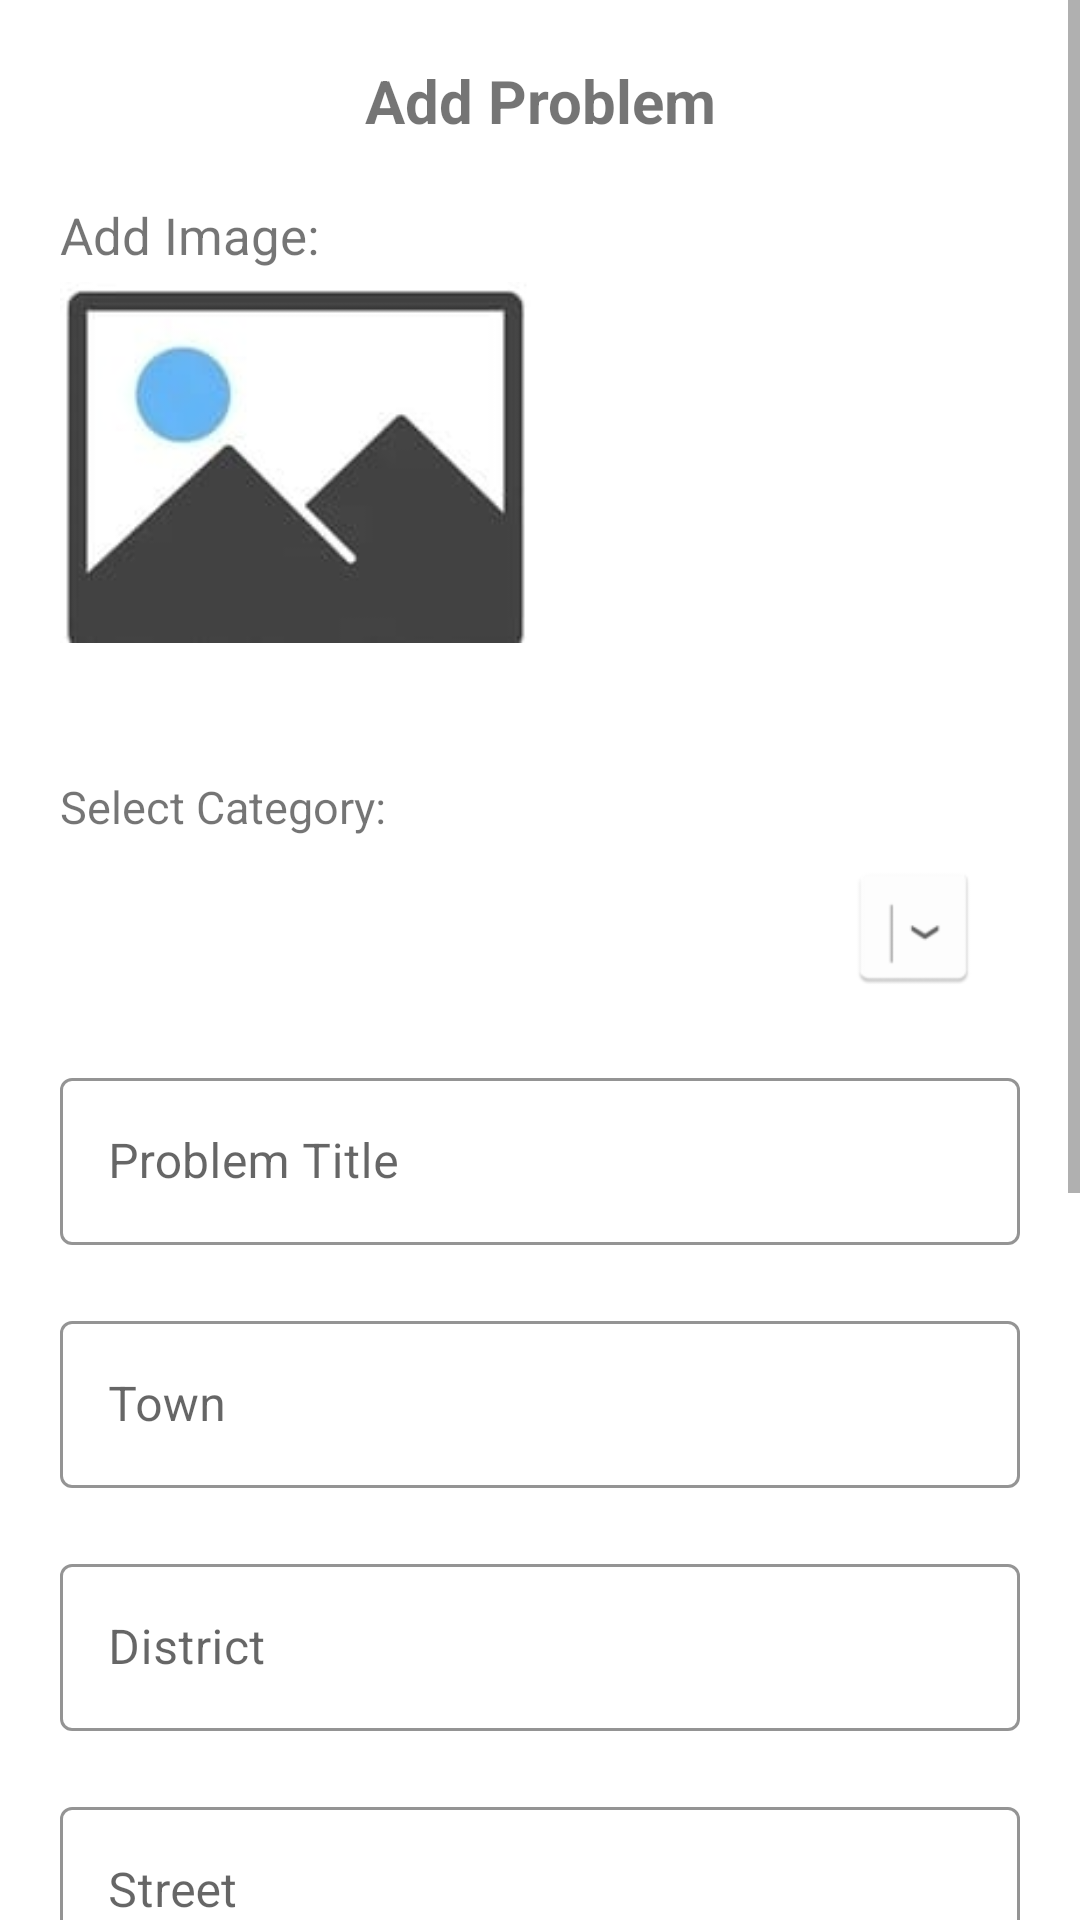

Produce the Android XML layout that renders to this screen, including the resource entries it uses.
<!-- AndroidManifest.xml: application theme Theme.UserRegistration -->
<!-- res/layout/activity_add_problem.xml -->
<?xml version="1.0" encoding="utf-8"?>
<androidx.constraintlayout.widget.ConstraintLayout
    xmlns:android="http://schemas.android.com/apk/res/android"
    xmlns:app="http://schemas.android.com/apk/res-auto"
    xmlns:tools="http://schemas.android.com/tools"
    android:layout_width="match_parent"
    android:layout_height="match_parent"
    tools:context=".TestActivity">

    <ScrollView
        android:layout_width="match_parent"
        android:layout_height="match_parent"
        app:layout_constraintBottom_toBottomOf="parent"
        app:layout_constraintEnd_toEndOf="parent"
        app:layout_constraintHorizontal_bias="0.0"
        app:layout_constraintStart_toStartOf="parent"
        app:layout_constraintTop_toTopOf="parent"
        app:layout_constraintVertical_bias="1.0"
        tools:ignore="MissingConstraints">

        <LinearLayout
            android:layout_width="match_parent"
            android:layout_height="match_parent"
            android:orientation="vertical">

            <TextView
                android:layout_width="match_parent"
                android:layout_height="match_parent"
                android:layout_marginLeft="20dp"
                android:layout_marginTop="20dp"
                android:gravity="center_horizontal"
                android:layout_marginRight="20dp"
                android:text="Add Problem"
                android:textStyle="bold"
                android:textSize="20dp"/>

            <TextView
                android:layout_width="match_parent"
                android:layout_height="match_parent"
                android:layout_marginLeft="20dp"
                android:layout_marginTop="20dp"
                android:layout_marginRight="20dp"
                android:text="Add Image:"
                android:textSize="17dp"/>


            <ImageView
                android:id="@+id/imageView"
                android:layout_width="157dp"
                android:layout_height="129dp"
                android:layout_marginLeft="20dp"
                android:layout_marginTop="0dp"
                android:layout_marginRight="20dp"
                android:layout_marginBottom="20dp"
                android:src="@drawable/selectimage" />

            <TextView
                android:layout_width="match_parent"
                android:layout_height="match_parent"
                android:layout_marginLeft="20dp"
                android:layout_marginTop="20dp"
                android:layout_marginRight="20dp"
                android:text="Select Category:"
                android:textSize="15dp"/>

            <RelativeLayout
                android:id="@+id/relativeLayout"
                android:layout_width="match_parent"
                android:layout_height="52dp"
                android:layout_marginStart="22dp"
                android:layout_marginTop="3dp"
                android:layout_marginEnd="20dp"
                android:layout_weight=".28"
                android:background="@drawable/spinner_background"
                android:orientation="horizontal"
                android:paddingRight="3dp">

                <Spinner
                    android:id="@+id/category_select"
                    android:layout_width="match_parent"
                    android:layout_height="46dp"
                    android:layout_gravity="center"
                    android:layout_marginLeft="4dp"
                    android:layout_marginTop="2dp"
                    android:background="#fff"
                    android:gravity="center"
                    android:paddingLeft="20dp"
                    android:spinnerMode="dropdown" />

                <ImageView
                    android:layout_width="45dp"
                    android:layout_height="45dp"
                    android:layout_alignParentRight="true"
                    android:layout_gravity="center"
                    android:layout_marginTop="4dp"
                    android:background="#fff"
                    android:layout_marginRight="10dp"
                    android:src="@mipmap/ic_drop" />

            </RelativeLayout>

            <com.google.android.material.textfield.TextInputLayout
                style="@style/Widget.MaterialComponents.TextInputLayout.OutlinedBox"
                android:layout_width="match_parent"
                android:layout_height="wrap_content"
                android:layout_marginLeft="20dp"
                android:layout_marginTop="20dp"
                android:layout_marginRight="20dp"
                app:boxStrokeColor="#86b7fe"
                app:hintTextColor="#86b7fe"
                android:hint="Problem Title">

                <com.google.android.material.textfield.TextInputEditText
                    android:id="@+id/et_problem_title"
                    android:inputType="textPersonName"
                    android:layout_width="match_parent"
                    android:layout_height="wrap_content"
                    android:layout_marginRight="0dp" />

            </com.google.android.material.textfield.TextInputLayout>


            <com.google.android.material.textfield.TextInputLayout
                style="@style/Widget.MaterialComponents.TextInputLayout.OutlinedBox"
                android:layout_width="match_parent"
                android:layout_height="wrap_content"
                android:layout_marginLeft="20dp"
                android:layout_marginTop="20dp"
                android:layout_marginRight="20dp"
                app:boxStrokeColor="#86b7fe"
                app:hintTextColor="#86b7fe"
                android:hint="Town">

                <com.google.android.material.textfield.TextInputEditText
                    android:id="@+id/et_Town"
                    android:inputType="textPersonName"
                    android:layout_width="match_parent"
                    android:layout_height="wrap_content"
                    android:layout_marginRight="0dp" />

            </com.google.android.material.textfield.TextInputLayout>


            <com.google.android.material.textfield.TextInputLayout
                style="@style/Widget.MaterialComponents.TextInputLayout.OutlinedBox"
                android:layout_width="match_parent"
                android:layout_height="wrap_content"
                android:layout_marginLeft="20dp"
                android:layout_marginTop="20dp"
                android:layout_marginRight="20dp"
                app:boxStrokeColor="#86b7fe"
                app:hintTextColor="#86b7fe"
                android:hint="District">

                <com.google.android.material.textfield.TextInputEditText
                    android:id="@+id/et_district"
                    android:inputType="textPersonName"
                    android:layout_width="match_parent"
                    android:layout_height="wrap_content"
                    android:layout_marginRight="0dp" />

            </com.google.android.material.textfield.TextInputLayout>


            <com.google.android.material.textfield.TextInputLayout
                style="@style/Widget.MaterialComponents.TextInputLayout.OutlinedBox"
                android:layout_width="match_parent"
                android:layout_height="wrap_content"
                android:layout_marginLeft="20dp"
                android:layout_marginTop="20dp"
                android:layout_marginRight="20dp"
                app:boxStrokeColor="#86b7fe"
                app:hintTextColor="#86b7fe"
                android:hint="Street">

                <com.google.android.material.textfield.TextInputEditText
                    android:id="@+id/et_street"
                    android:inputType="textPersonName"
                    android:layout_width="match_parent"
                    android:layout_height="wrap_content"
                    android:layout_marginRight="0dp" />

            </com.google.android.material.textfield.TextInputLayout>


            <com.google.android.material.textfield.TextInputLayout
                style="@style/Widget.MaterialComponents.TextInputLayout.OutlinedBox"
                android:layout_width="match_parent"
                android:layout_height="wrap_content"
                android:layout_marginLeft="20dp"
                android:layout_marginTop="20dp"
                android:layout_marginRight="20dp"
                app:boxStrokeColor="#86b7fe"
                app:hintTextColor="#86b7fe"
                android:hint="Address">

                <com.google.android.material.textfield.TextInputEditText
                    android:id="@+id/et_address"
                    android:inputType="textPersonName"
                    android:layout_width="match_parent"
                    android:layout_height="wrap_content"
                    android:layout_marginRight="0dp" />

            </com.google.android.material.textfield.TextInputLayout>



            <com.google.android.material.textfield.TextInputLayout
                style="@style/Widget.MaterialComponents.TextInputLayout.OutlinedBox"
                android:layout_width="match_parent"
                android:layout_height="wrap_content"
                android:layout_marginLeft="20dp"
                android:layout_marginTop="20dp"
                android:layout_marginRight="20dp"
                app:boxStrokeColor="#86b7fe"
                app:hintTextColor="#86b7fe"
                android:hint="Description">

                <com.google.android.material.textfield.TextInputEditText
                    android:id="@+id/et_description"
                    android:isScrollContainer="true"
                    android:layout_width="match_parent"
                    android:layout_height="150dp"
                    android:gravity="top"
                    android:inputType="textMultiLine"
                    android:overScrollMode="always"
                    android:padding="15dp"
                    android:scrollbarStyle="insideInset"
                    android:scrollbars="vertical" />

            </com.google.android.material.textfield.TextInputLayout>

            <ProgressBar
                android:id="@+id/progressBar"
                style="?android:attr/progressBarStyleHorizontal"
                android:layout_width="match_parent"
                android:layout_height="wrap_content"
                android:layout_marginStart="32dp"
                android:layout_marginTop="12dp"
                android:layout_marginEnd="32dp" />


            <com.google.android.material.button.MaterialButton
                android:id="@+id/btn_send"
                style="@style/Widget.MaterialComponents.Button"
                android:layout_width="wrap_content"
                android:layout_height="wrap_content"
                android:layout_weight="1"
                android:backgroundTint="#e9462d"
                android:elevation="12dp"
                android:text="Send"
                android:textColor="#fff"
                app:cornerRadius="10dp"
                android:layout_marginLeft="150dp"
                android:layout_marginTop="20dp"
                android:layout_marginRight="20dp"
                android:layout_marginBottom="20dp"
                app:strokeColor="#dc3545"
                app:strokeWidth="2dp" />



        </LinearLayout>
    </ScrollView>


</androidx.constraintlayout.widget.ConstraintLayout>
<!-- resources referenced by this layout -->
<resources>
  <!-- drawable selectimage: jpeg bitmap (drawable-v24, 3438 bytes) -->
  <!-- mipmap ic_drop: png bitmap (mipmap-hdpi, 943 bytes) -->
  <style name="Theme.UserRegistration" parent="Theme.MaterialComponents.DayNight.DarkActionBar">
          
          <item name="colorPrimary">@color/purple_500</item>
          <item name="colorPrimaryVariant">@color/purple_700</item>
          <item name="colorOnPrimary">@color/white</item>
          
          <item name="colorSecondary">@color/teal_200</item>
          <item name="colorSecondaryVariant">@color/teal_700</item>
          <item name="colorOnSecondary">@color/black</item>
          
          <item name="android:statusBarColor" tools:targetApi="l">?attr/colorPrimaryVariant</item>
          
      </style>
  <color name="purple_500">#FF6200EE</color>
  <color name="purple_700">#FF3700B3</color>
  <color name="white">#FFFFFFFF</color>
  <color name="teal_200">#FF03DAC5</color>
  <color name="teal_700">#FF018786</color>
  <color name="black">#FF000000</color>
</resources>
